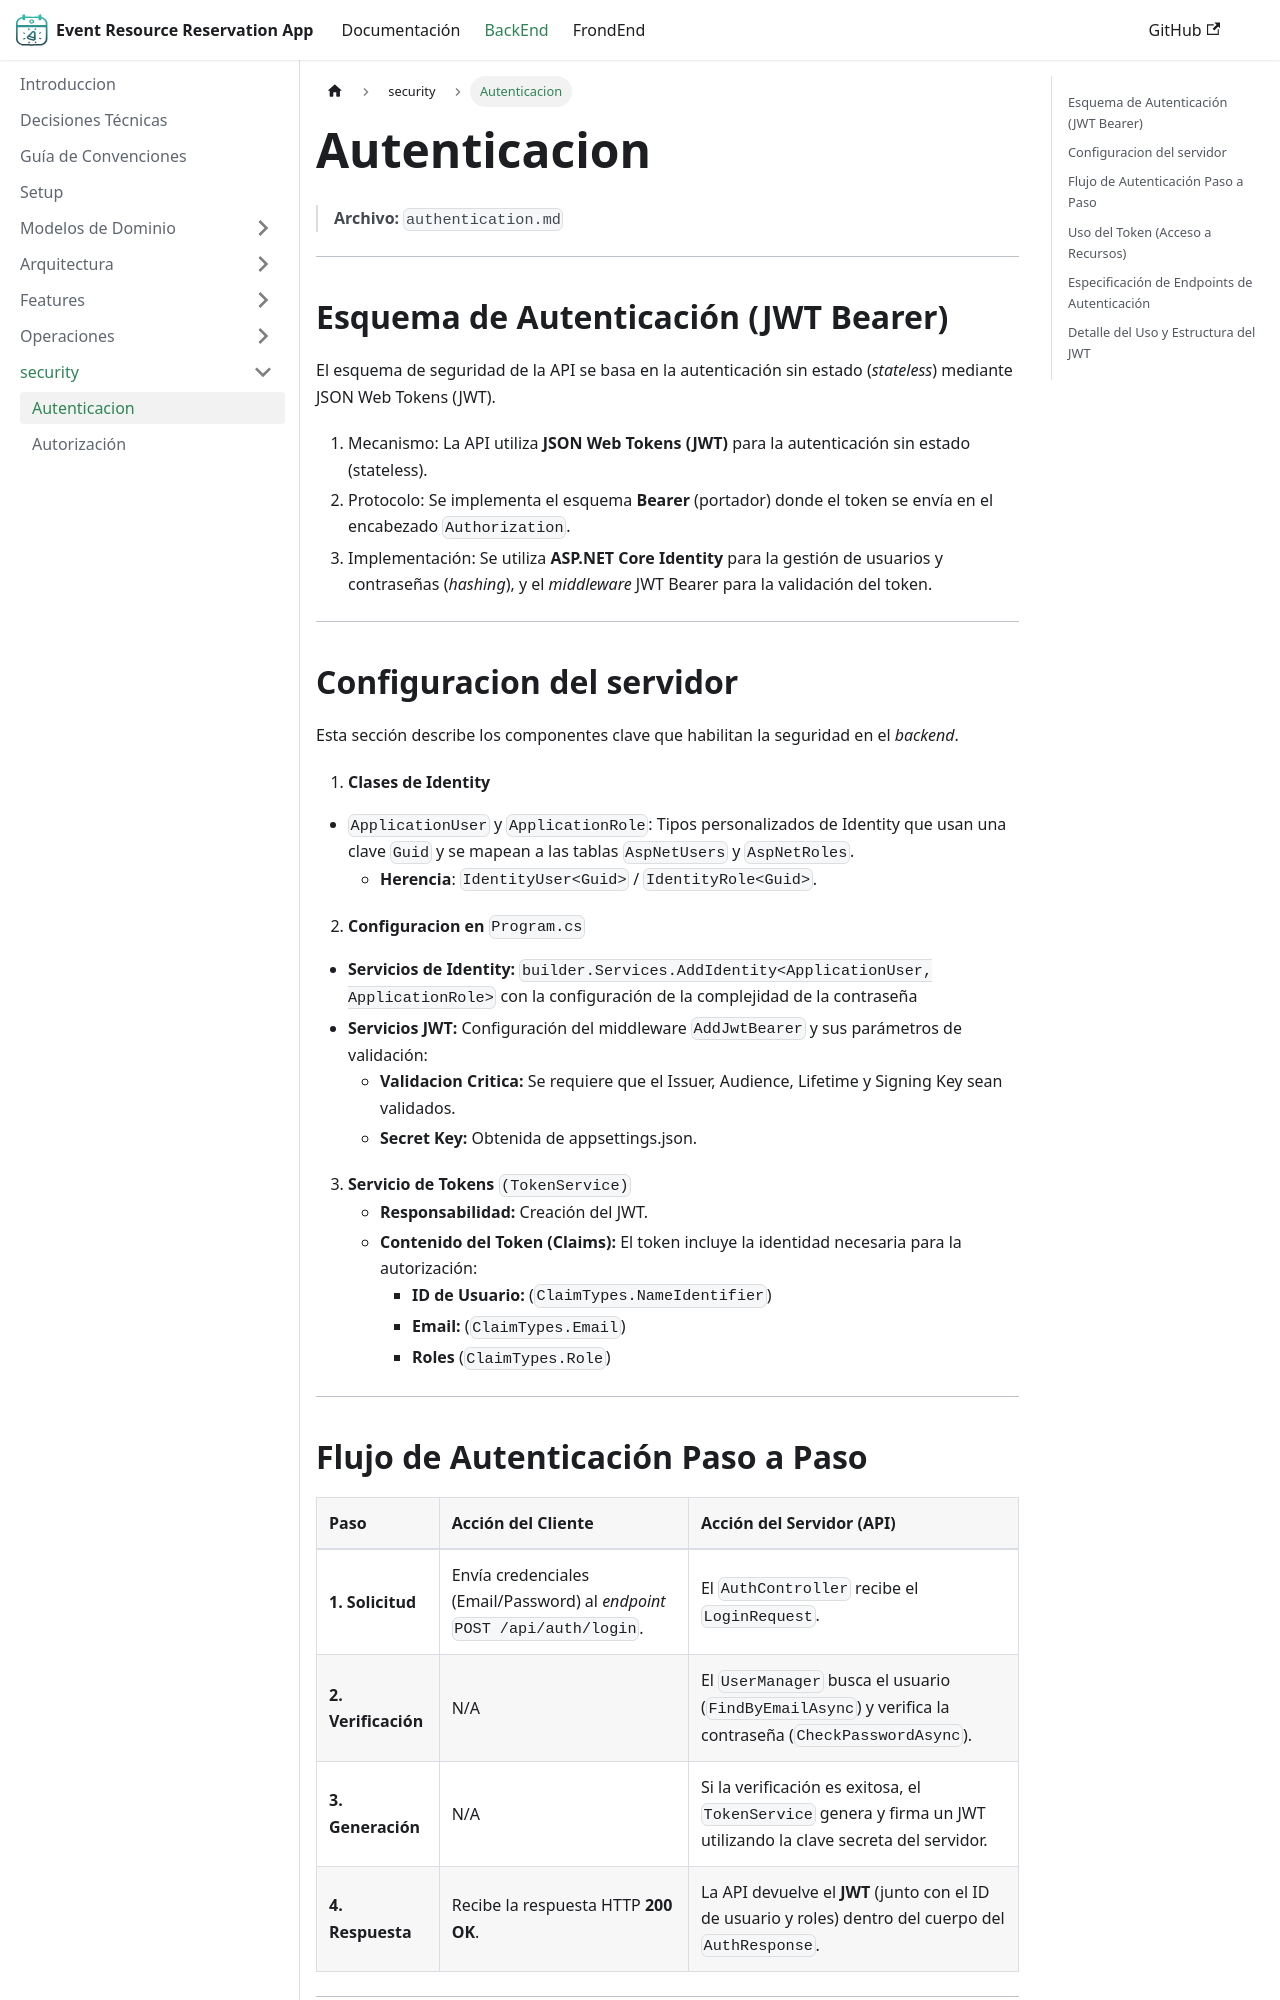

repository: jose-angell/EventResourceReservationAppDocs · page: docs/backend/security/authentication/index.html · generator: docusaurus



# Autenticacion

> **Archivo:** `authentication.md`

---

## Esquema de Autenticación (JWT Bearer)

El esquema de seguridad de la API se basa en la autenticación sin estado (*stateless*) mediante JSON Web Tokens (JWT).

1. Mecanismo: La API utiliza **JSON Web Tokens (JWT)** para la autenticación sin estado (stateless).
2. Protocolo: Se implementa el esquema **Bearer** (portador) donde el token se envía en el encabezado `Authorization`.
3. Implementación: Se utiliza **ASP.NET Core Identity** para la gestión de usuarios y contraseñas (*hashing*), y el *middleware* JWT Bearer para la validación del token.

---

## Configuracion del servidor

Esta sección describe los componentes clave que habilitan la seguridad en el *backend*.

1. **Clases de Identity**
- `ApplicationUser` y `ApplicationRole`: Tipos personalizados de Identity que usan una clave `Guid` y se mapean a las tablas `AspNetUsers` y `AspNetRoles`.
    - **Herencia**: `IdentityUser<Guid>` / `IdentityRole<Guid>`.

2. **Configuracion en** `Program.cs`

- **Servicios de Identity:** `builder.Services.AddIdentity<ApplicationUser, ApplicationRole>` con la configuración de la complejidad de la contraseña
- **Servicios JWT:** Configuración del middleware `AddJwtBearer` y sus parámetros de validación:
    - **Validacion Critica:** Se requiere que el Issuer, Audience, Lifetime y Signing Key sean validados.
    - **Secret Key:** Obtenida de appsettings.json.

3. **Servicio de Tokens** `(TokenService)`
    - **Responsabilidad:** Creación del JWT.
    - **Contenido del Token (Claims):** El token incluye la identidad necesaria para la autorización:
        * **ID de Usuario:** (`ClaimTypes.NameIdentifier`) 
        * **Email:** (`ClaimTypes.Email`) 
        * **Roles** (`ClaimTypes.Role`)

---
